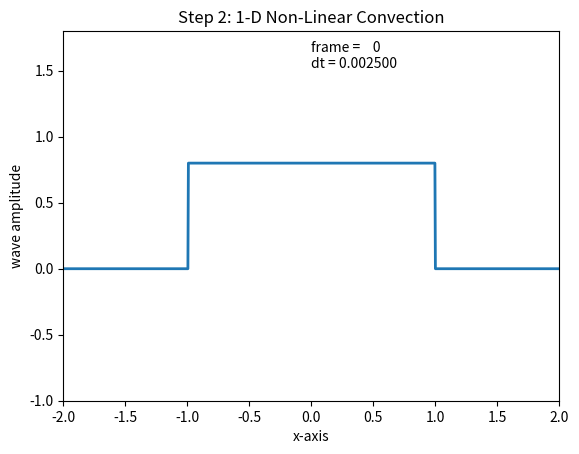

Source code (Python):
## Step 02 Non-linear convection
## From: https://nbviewer.jupyter.org/github/barbagroup/CFDPython/blob/master/lessons/02_Step_2.ipynb
## Start on the 8th September 2019
## Update on the 28th March 2020 (Quarantine!)

## preamble
import numpy as np
import matplotlib.pyplot as plt
from matplotlib import animation

## figure setup
fig = plt.figure()
ax = plt.axes() # no limits defined
line, = ax.plot([], [], lw=2)
frame_text = ax.text(0.5, 0.9, '', transform=ax.transAxes) # for printing text in the plot

## space discretization
Lx = 2. # length as float
nx = 1001 # mesh elements
dx = Lx/(nx-1) # space step, needed for the CLF condition1
x = np.linspace(-Lx, Lx, nx) # space as numpy array

## time discretization
dt = 0. # time step init as float
Co = 1. # CLF stability condition
# time_text = ax.text(0.5, 0.9, '', transform=ax.transAxes) # for printing time in the plot

## picewise function using a numpy method!
u = np.zeros(nx) # init as zeros
## Stairs function!
# conds = [(x >= -2) & (x <= -1),
#          (x >= -1) & (x <=  0),
#          (x >=  0) & (x <=  1),
#          (x >=  1) & (x <=  2)]
# funcs = [ 0.1, 0.2, 0.3, 0.4]
## Hat function!
conds = [(x >= -2) & (x <= -1),
         (x >= -1) & (x <=  1),
         (x >=  1) & (x <=  2)]
funcs = [ 0., 0.8, 0.]
u = np.piecewise(x, conds, funcs)

# u = np.sin(2*np.pi*x/Lx) # sin function only as test
plt.xlim(-Lx, Lx) # x-axis limits acc. to Lx
plt.ylim(np.min(u)-1, np.max(u)+1) # y-axis limits acc. to u

## animation (for n in range(nt))
def animate(n):
    un = u.copy()
    umax = np.max(np.absolute(u))
    dt = dx*Co/umax

    # tn = t
    # t = dt
    # print(tn)

    for i in range(len(x)):
        if umax > 2: break # to avoid explosion
        u[i] = un[i] - un[i]*dt/dx*(un[i] - un[i-1])
    
    line.set_data(x, u)
    frame_text.set_text('frame = %4d \ndt = %.6f' % (n, dt))
    return line, frame_text,

anim = animation.FuncAnimation(fig, animate, frames=1000, interval=10, repeat = False,
                               blit=True) # no init function

## plot setup and run!
plt.title('Step 2: 1-D Non-Linear Convection')
plt.xlabel('x-axis')
plt.ylabel('wave amplitude')
plt.show()

## --------- NOT USED -------------
## testing my function :)
# u = np.exp(-2*x**2) # my function! (as test an exponential growth)
# plt.plot(x, u)

## done!
# plt.show()
# time = datetime.datetime.now()
# print 'done @ %s' % (time.strftime('%H:%M:%S'))
